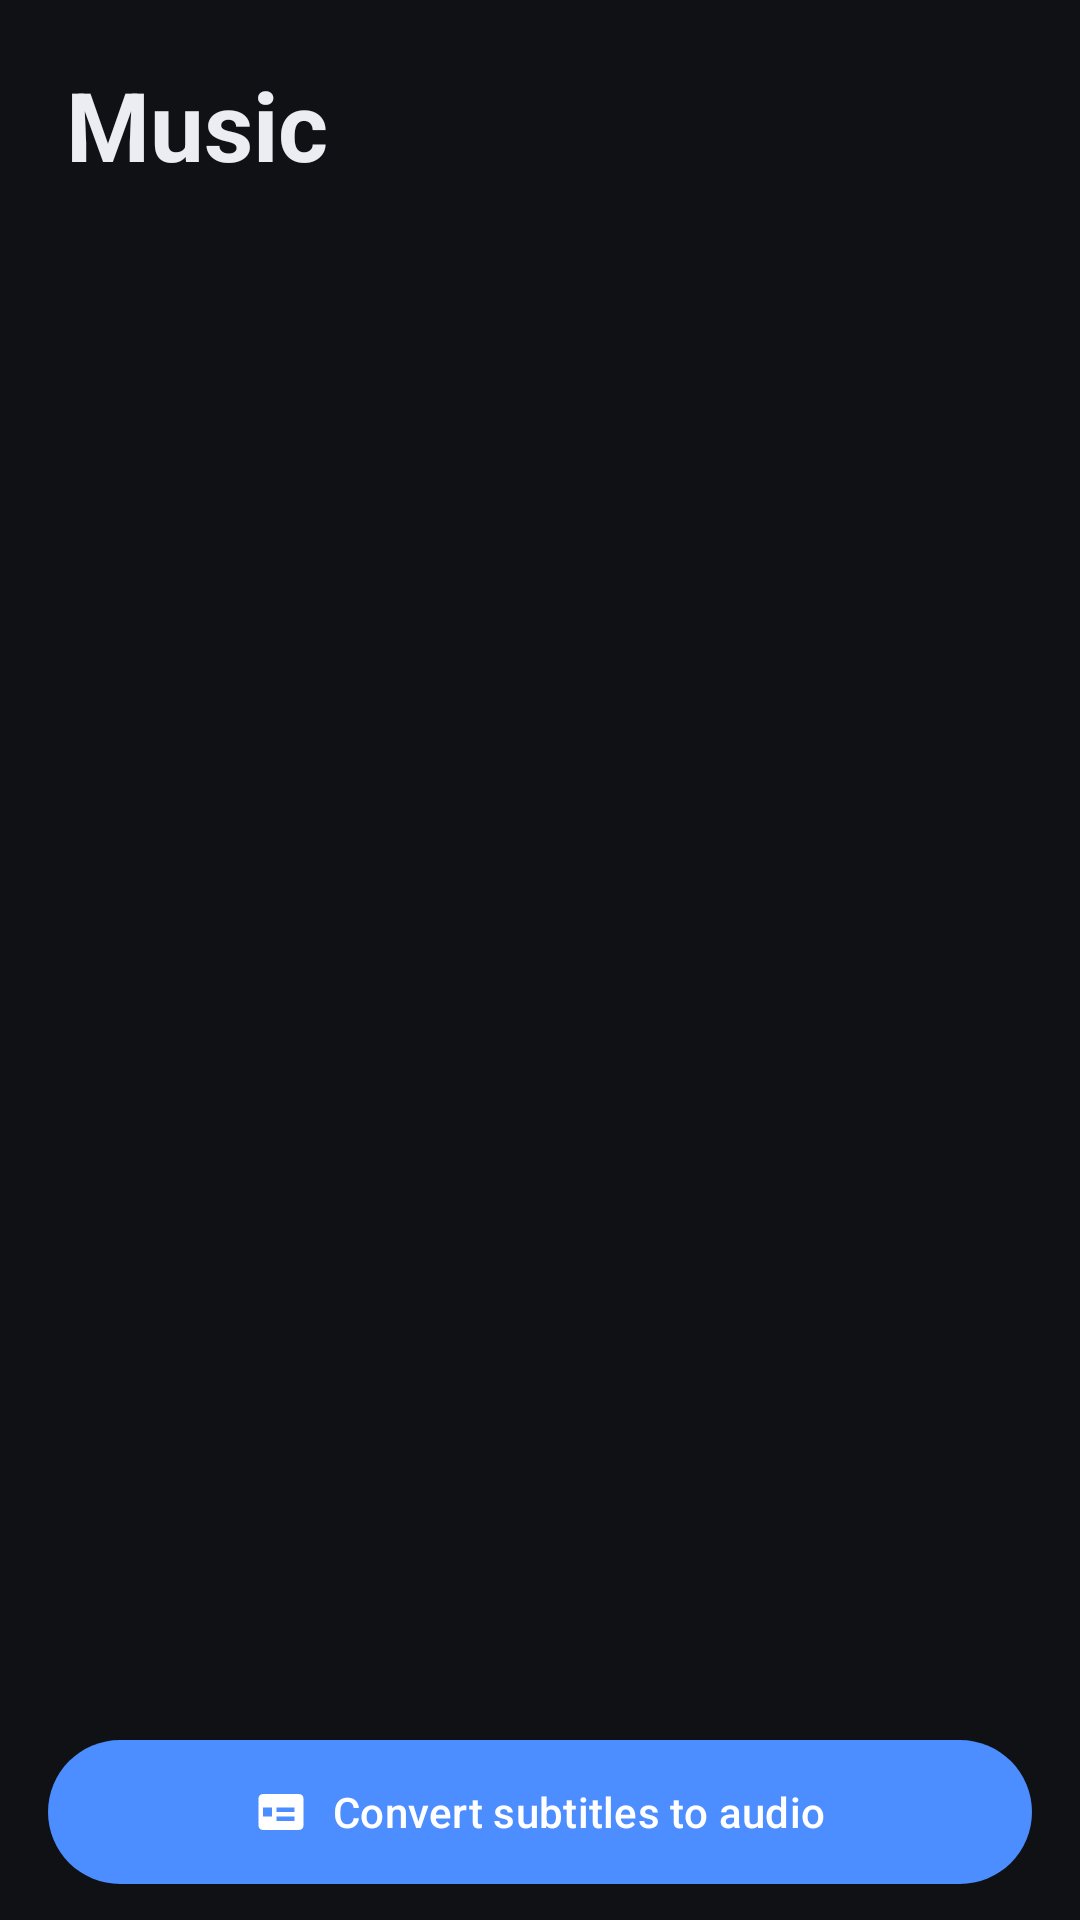

Produce the Android XML layout that renders to this screen, including the resource entries it uses.
<!-- AndroidManifest.xml: application theme Theme.LightPlayer -->
<!-- res/layout/fragment_music.xml -->
<?xml version="1.0" encoding="utf-8"?>
<LinearLayout xmlns:android="http://schemas.android.com/apk/res/android"
    xmlns:app="http://schemas.android.com/apk/res-auto"
    android:layout_width="match_parent"
    android:layout_height="match_parent"
    android:orientation="vertical"
    android:paddingBottom="8dp">

    <TextView
        android:layout_width="wrap_content"
        android:layout_height="wrap_content"
        android:paddingHorizontal="22dp"
        android:paddingTop="20dp"
        android:paddingBottom="8dp"
        android:tag="text1"
        android:text="@string/music_title"
        android:textColor="@color/text_primary"
        android:textSize="32sp"
        android:textStyle="bold" />

    <FrameLayout
        android:layout_width="match_parent"
        android:layout_height="0dp"
        android:layout_weight="1">

        <androidx.recyclerview.widget.RecyclerView
            android:id="@+id/recycler"
            android:layout_width="match_parent"
            android:layout_height="match_parent"
            android:clipToPadding="false"
            android:layoutAnimation="@anim/layout_fall"
            android:paddingTop="4dp"
            android:paddingBottom="8dp" />

        <LinearLayout
            android:id="@+id/emptyState"
            android:layout_width="wrap_content"
            android:layout_height="wrap_content"
            android:layout_gravity="center"
            android:gravity="center"
            android:orientation="vertical"
            android:padding="24dp"
            android:visibility="gone">

            <ImageView
                android:layout_width="64dp"
                android:layout_height="64dp"
                android:importantForAccessibility="no"
                android:src="@drawable/ic_music"
                android:tag="icon_text2"
                android:tint="@color/text_secondary" />

            <TextView
                android:id="@+id/emptyText"
                android:layout_width="wrap_content"
                android:layout_height="wrap_content"
                android:layout_marginTop="16dp"
                android:gravity="center"
                android:tag="text2"
                android:text="@string/music_empty"
                android:textColor="@color/text_secondary"
                android:textSize="15sp" />
        </LinearLayout>
    </FrameLayout>

    <LinearLayout
        android:id="@+id/nowPlaying"
        android:layout_width="match_parent"
        android:layout_height="wrap_content"
        android:layout_marginHorizontal="16dp"
        android:layout_marginTop="6dp"
        android:background="@drawable/bg_count_pill"
        android:orientation="vertical"
        android:paddingHorizontal="16dp"
        android:paddingVertical="10dp"
        android:tag="card"
        android:visibility="gone">

        <LinearLayout
            android:layout_width="match_parent"
            android:layout_height="wrap_content"
            android:gravity="center_vertical"
            android:orientation="horizontal">

            <TextView
                android:id="@+id/npTitle"
                android:layout_width="0dp"
                android:layout_height="wrap_content"
                android:layout_weight="1"
                android:ellipsize="marquee"
                android:marqueeRepeatLimit="marquee_forever"
                android:singleLine="true"
                android:tag="text1"
                android:text="@string/music_empty"
                android:textColor="@color/text_primary"
                android:textSize="14sp" />

            <TextView
                android:id="@+id/npTime"
                android:layout_width="wrap_content"
                android:layout_height="wrap_content"
                android:layout_marginEnd="10dp"
                android:tag="text2"
                android:textColor="@color/text_secondary"
                android:textSize="12sp" />

            <ImageButton
                android:id="@+id/npPlay"
                android:layout_width="40dp"
                android:layout_height="40dp"
                android:background="?attr/selectableItemBackgroundBorderless"
                android:contentDescription="@string/cd_play_pause"
                android:src="@drawable/ic_play"
                android:tag="icon_accent"
                android:tint="@color/text_primary" />

            <ImageButton
                android:id="@+id/npStop"
                android:layout_width="40dp"
                android:layout_height="40dp"
                android:background="?attr/selectableItemBackgroundBorderless"
                android:contentDescription="@string/cd_stop"
                android:src="@drawable/ic_stop"
                android:tag="icon_text1"
                android:tint="@color/text_primary" />
        </LinearLayout>

        <SeekBar
            android:id="@+id/npSeek"
            android:layout_width="match_parent"
            android:layout_height="wrap_content"
            android:layout_marginTop="4dp"
            android:progressTint="@color/accent"
            android:tag="seek"
            android:thumbTint="@color/accent" />
    </LinearLayout>

    <com.google.android.material.button.MaterialButton
        android:id="@+id/btnConvert"
        android:layout_width="match_parent"
        android:layout_height="56dp"
        android:layout_marginHorizontal="16dp"
        android:layout_marginTop="10dp"
        android:stateListAnimator="@animator/press_scale"
        android:tag="btn"
        android:text="@string/music_convert"
        app:cornerRadius="28dp"
        app:icon="@drawable/ic_subtitles"
        app:iconGravity="textStart" />
</LinearLayout>
<!-- resources referenced by this layout -->
<resources>
  <color name="accent">#4C8DFF</color>
  <color name="text_primary">#ECEDF2</color>
  <color name="text_secondary">#9AA0AE</color>
  <!-- drawable bg_count_pill (drawable) -->
  <?xml version="1.0" encoding="utf-8"?>
  <shape xmlns:android="http://schemas.android.com/apk/res/android" android:shape="rectangle">
      <solid android:color="#26FFFFFF" />
      <corners android:radius="12dp" />
  </shape>
  <!-- drawable ic_music (drawable) -->
  <vector xmlns:android="http://schemas.android.com/apk/res/android"
      android:width="24dp" android:height="24dp"
      android:viewportWidth="24" android:viewportHeight="24"
      android:tint="?attr/colorControlNormal">
      <path android:fillColor="@android:color/white"
          android:pathData="M12,3v10.55c-0.59,-0.34 -1.27,-0.55 -2,-0.55 -2.21,0 -4,1.79 -4,4s1.79,4 4,4 4,-1.79 4,-4V7h4V3h-6z" />
  </vector>
  <!-- drawable ic_play (drawable) -->
  <vector xmlns:android="http://schemas.android.com/apk/res/android"
      android:width="24dp" android:height="24dp"
      android:viewportWidth="24" android:viewportHeight="24"
      android:tint="?attr/colorControlNormal">
      <path android:fillColor="@android:color/white" android:pathData="M8,5v14l11,-7z" />
  </vector>
  <!-- drawable ic_stop (drawable) -->
  <vector xmlns:android="http://schemas.android.com/apk/res/android"
      android:width="24dp" android:height="24dp"
      android:viewportWidth="24" android:viewportHeight="24"
      android:tint="?attr/colorControlNormal">
      <path android:fillColor="@android:color/white" android:pathData="M6,6h12v12H6z" />
  </vector>
  <!-- drawable ic_subtitles (drawable) -->
  <vector xmlns:android="http://schemas.android.com/apk/res/android"
      android:width="24dp" android:height="24dp"
      android:viewportWidth="24" android:viewportHeight="24"
      android:tint="?attr/colorControlNormal">
      <path android:fillColor="@android:color/white"
          android:pathData="M20,4H4c-1.1,0 -2,0.9 -2,2v12c0,1.1 0.9,2 2,2h16c1.1,0 2,-0.9 2,-2V6c0,-1.1 -0.9,-2 -2,-2zM4,12h4v2H4v-2zM4,10h4v2H4v-2zM14,16h-4v-2h4v2zM14,12h-4v-2h4v2zM18,16h-4v-2h4v2zM18,12h-4v-2h4v2z" />
  </vector>
  <string name="cd_play_pause">Play or pause</string>
  <string name="cd_stop">Stop</string>
  <string name="music_convert">Convert subtitles to audio</string>
  <string name="music_empty">No generated TTS audio yet.\nOpen a video and pick a subtitle file, or tap the button below to convert subtitle files to audio.</string>
  <string name="music_title">Music</string>
  <style name="Theme.LightPlayer" parent="Theme.Material3.Dark.NoActionBar">
          <item name="colorPrimary">@color/accent</item>
          <item name="colorOnPrimary">#FFFFFF</item>
          <item name="colorSecondary">@color/accent</item>
          <item name="colorSurface">@color/surface</item>
          <item name="colorOnSurface">@color/text_primary</item>
          <item name="colorOnSurfaceVariant">@color/text_secondary</item>
          <item name="android:colorBackground">@color/bg</item>
          <item name="android:statusBarColor">@color/bg</item>
          <item name="android:navigationBarColor">@color/bg</item>
          <item name="android:windowBackground">@color/bg</item>
          <item name="android:forceDarkAllowed">false</item>
      </style>
  <color name="surface">#171A21</color>
  <color name="bg">#0F1115</color>
</resources>
